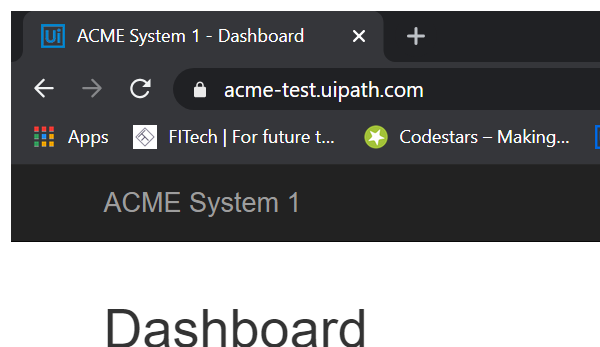
Task: Robotic Enterprise Framework
Workflow: NavigateToUploadReports

Step 1: Attach Browser 'chrome.exe ACME' in window 'ACME System 1*' (chrome.exe)
